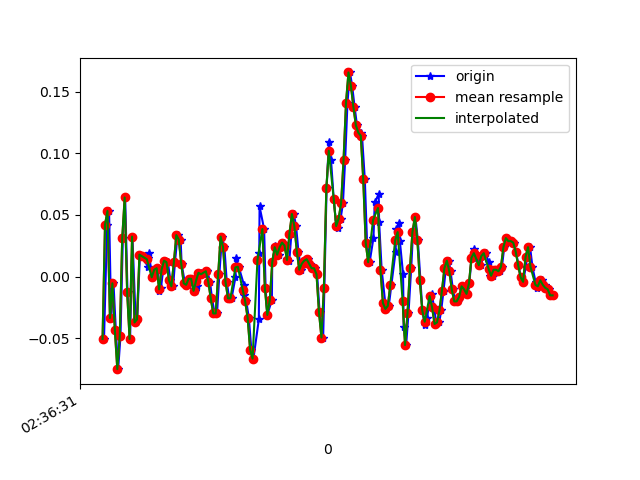

Values plotted in this chart, from the file beside it:
1617762991312, 458628011182630, -0.050621044, -0.06894996, -0.00967684
1617762991337, 458628030196326, 0.04223, 0.173, -0.04266
1617762991353, 458628049234806, 0.05323, -0.218, -0.001125
1617762991370, 458628068248502, -0.03352, -0.02008, -0.05732
1617762991389, 458628087286982, -0.005417, -0.1349, -0.001125
1617762991408, 458628106336070, -0.04329, 0.03368, -0.06588
1617762991427, 458628125375542, -0.07506, 0.107, -0.02556
1617762991446, 458628144390262, -0.04818, -0.1019, -0.05244
1617762991465, 458628163429750, 0.03123, 0.1754, -0.05122
1617762991484, 458628182444406, 0.06422, -0.1936, 0.01231
1617762991503, 458628201483894, -0.01275, 0.02757, -0.03411
1617762991524, 458628220480470, -0.05062, 6.886502E-4, 0.0282
1617762991543, 458628239492374, 0.03246, 0.02634, -0.02312
1617762991570, 458628258529078, -0.03718, 0.0801, -0.00479
1617762991582, 458628277565750, -0.03474, -0.119, 0.006206
1617762991604, 458628296577686, 0.0178, 0.1168, -0.02434
1617762991621, 458628315638102, 0.01657, -0.174, 0.04652
1617762991669, 458628334651222, 0.008022, 0.008019, -0.01334
1617762991673, 458628353689142, 0.01535, 0.2548, -0.00479
1617762991676, 458628372727094, 0.01902, 0.2487, 0.0172
1617762991704, 458628391765014, -5.3010974E-4, 0.1155, -0.007233
1617762991722, 458628410802102, 0.005579, 0.01657, -0.002346
1617762991750, 458628429841078, 0.0068, -0.004198, 0.00254
1617762991763, 458628448880054, -0.01153, -0.004198, 0.00254
1617762991775, 458628467894262, -0.009082, -0.007863, 0.00254
1617762991793, 458628486933238, 0.005579, -0.009085, 0.009871
1617762991811, 458628505972214, 0.01291, -0.01519, 0.01476
1617762991831, 458628525000182, 0.01169, -0.01519, 0.01842
1617762991852, 458628544039734, -0.002974, -0.01031, 0.01598
1617762991874, 458628563079222, -0.00786, -0.006642, 0.01354
1617762991889, 458628582093942, 0.01169, -5.330797E-4, 0.01231
1617762991910, 458628601133430, 0.03368, 0.005576, 0.01231
1617762991935, 458628620186550, 0.03001, 0.005576, 0.009871
1617762991943, 458628639201718, 0.01047, 0.003132, 0.009871
1617762991970, 458628658241654, -0.005417, 0.00191, 0.007427
1617762991991, 458628677281590, -0.006639, 0.003132, -0.002346
1617762992012, 458628696296694, -0.001752, 0.003132, -0.009677
1617762992022, 458628715331254, -0.001752, 0.00191, -0.01212
1617762992052, 458628734370998, -0.01153, 0.00191, -0.01212
1617762992067, 458628753410806, -0.00786, 0.00191, -0.01212
1617762992075, 458628772450550, 6.916197E-4, 0.00191, -0.009677
1617762992097, 458628791465590, 0.003135, -5.330797E-4, -0.00479
1617762992119, 458628810505398, 0.001913, -5.330797E-4, -0.001125
1617762992148, 458628829535030, 0.004357, -0.002977, 0.001319
1617762992152, 458628848549750, 0.004357, -0.00542, 0.004984
1617762992174, 458628867589238, -0.004195, -0.007863, 0.007427
1617762992190, 458628886628790, -0.01763, -0.009085, 0.006206
1617762992212, 458628905668278, -0.02985, -0.01519, 9.7E-5
1617762992231, 458628924691446, -0.02985, -0.00542, -0.00479
1617762992250, 458628943705718, 0.001913, -0.001755, -0.00479
1617762992271, 458628962744950, 0.03246, -0.007863, 0.00254
1617762992291, 458628981784054, 0.0239, -0.009085, 0.008649
1617762992310, 458629000798454, -0.004195, -0.01153, 0.009871
1617762992330, 458629019822198, -0.01763, -0.01519, 0.004984
1617762992349, 458629038861046, -0.01763, -0.01397, -0.001125
1617762992381, 458629057875062, -5.3010974E-4, -0.007863, -0.006012
1617762992385, 458629076913782, 0.01535, -0.00542, -0.006012
1617762992407, 458629095952630, 0.008022, -0.006642, -0.003568
1617762992450, 458629114991478, -0.006639, -0.006642, -0.003568
1617762992452, 458629134012534, -0.01519, -0.02008, -0.007233
1617762992469, 458629153050998, -0.02008, -0.01886, -0.01701
... 132 more rows
